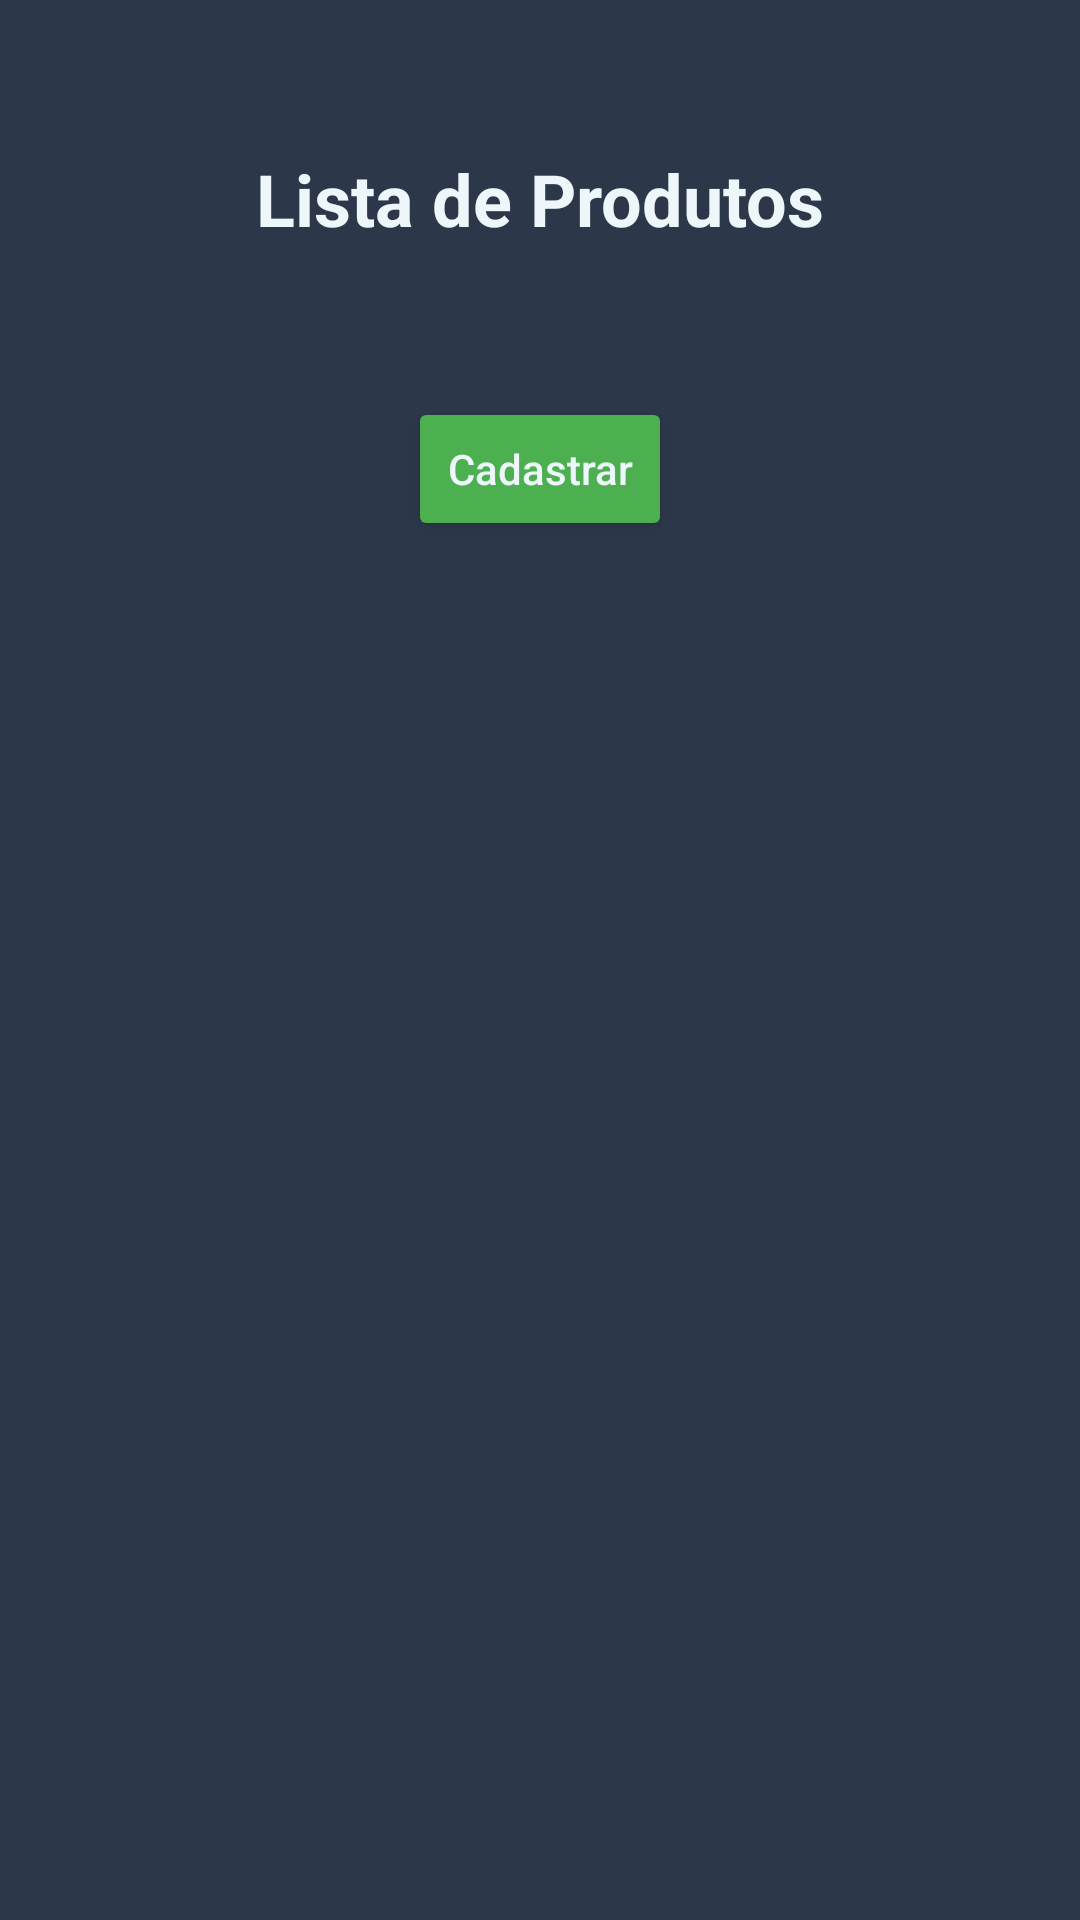

Reconstruct the res/layout file that produces this screen, plus the resources it refers to.
<!-- AndroidManifest.xml: application theme Theme.Firebase -->
<!-- res/layout/activity_list.xml -->
<?xml version="1.0" encoding="utf-8"?>
<androidx.constraintlayout.widget.ConstraintLayout xmlns:android="http://schemas.android.com/apk/res/android"
    xmlns:app="http://schemas.android.com/apk/res-auto"
    xmlns:tools="http://schemas.android.com/tools"
    android:layout_width="match_parent"
    android:layout_height="match_parent"
    android:background="?android:attr/statusBarColor"
    tools:context=".ListActivity">
    <TextView
        android:id="@+id/textView"
        android:layout_width="wrap_content"
        android:layout_height="wrap_content"
        android:hint="@string/lista"
        android:layout_marginTop="50dp"
        android:textColorHint="@color/white"
        android:textSize="24sp"
        android:textStyle="bold"
        app:layout_constraintEnd_toEndOf="parent"
        app:layout_constraintStart_toStartOf="parent"
        app:layout_constraintTop_toTopOf="parent" />
    <Button
        android:id="@+id/btn_list_to_create"
        android:layout_width="wrap_content"
        android:layout_height="wrap_content"
        android:backgroundTint="@color/green"
        android:layout_marginTop="50dp"
        android:hint="@string/btn_cadastrar"
        android:textColorHint="@color/white"
        app:layout_constraintEnd_toEndOf="parent"
        app:layout_constraintStart_toStartOf="parent"
        app:layout_constraintTop_toBottomOf="@+id/textView" />
    <ListView
        android:id="@+id/list_products"
        android:layout_width="match_parent"
        android:layout_height="wrap_content"
        android:layout_marginTop="10dp"
        app:layout_constraintEnd_toEndOf="parent"
        app:layout_constraintStart_toStartOf="parent"
        app:layout_constraintTop_toBottomOf="@+id/btn_list_to_create" />
</androidx.constraintlayout.widget.ConstraintLayout>
<!-- resources referenced by this layout -->
<resources>
  <color name="green">#4CAF50</color>
  <color name="white">#EDF6F9</color>
  <string name="btn_cadastrar">Cadastrar</string>
  <string name="lista">Lista de Produtos</string>
  <style name="Theme.Firebase" parent="Theme.MaterialComponents.DayNight.DarkActionBar">
          
          <item name="colorPrimary">@color/blue</item>
          <item name="colorPrimaryVariant">@color/dark_blue</item>
          <item name="colorOnPrimary">@color/white</item>
          
          <item name="colorSecondary">@color/grey</item>
          <item name="colorSecondaryVariant">@color/dark_blue</item>
          <item name="colorOnSecondary">@color/black</item>
          
          <item name="android:statusBarColor" tools:targetApi="l">?attr/colorSecondaryVariant</item>
          
      </style>
  <color name="blue">#039BE5</color>
  <color name="dark_blue">#2C384A</color>
  <color name="grey">#ADB5BD</color>
  <color name="black">#202020</color>
</resources>
